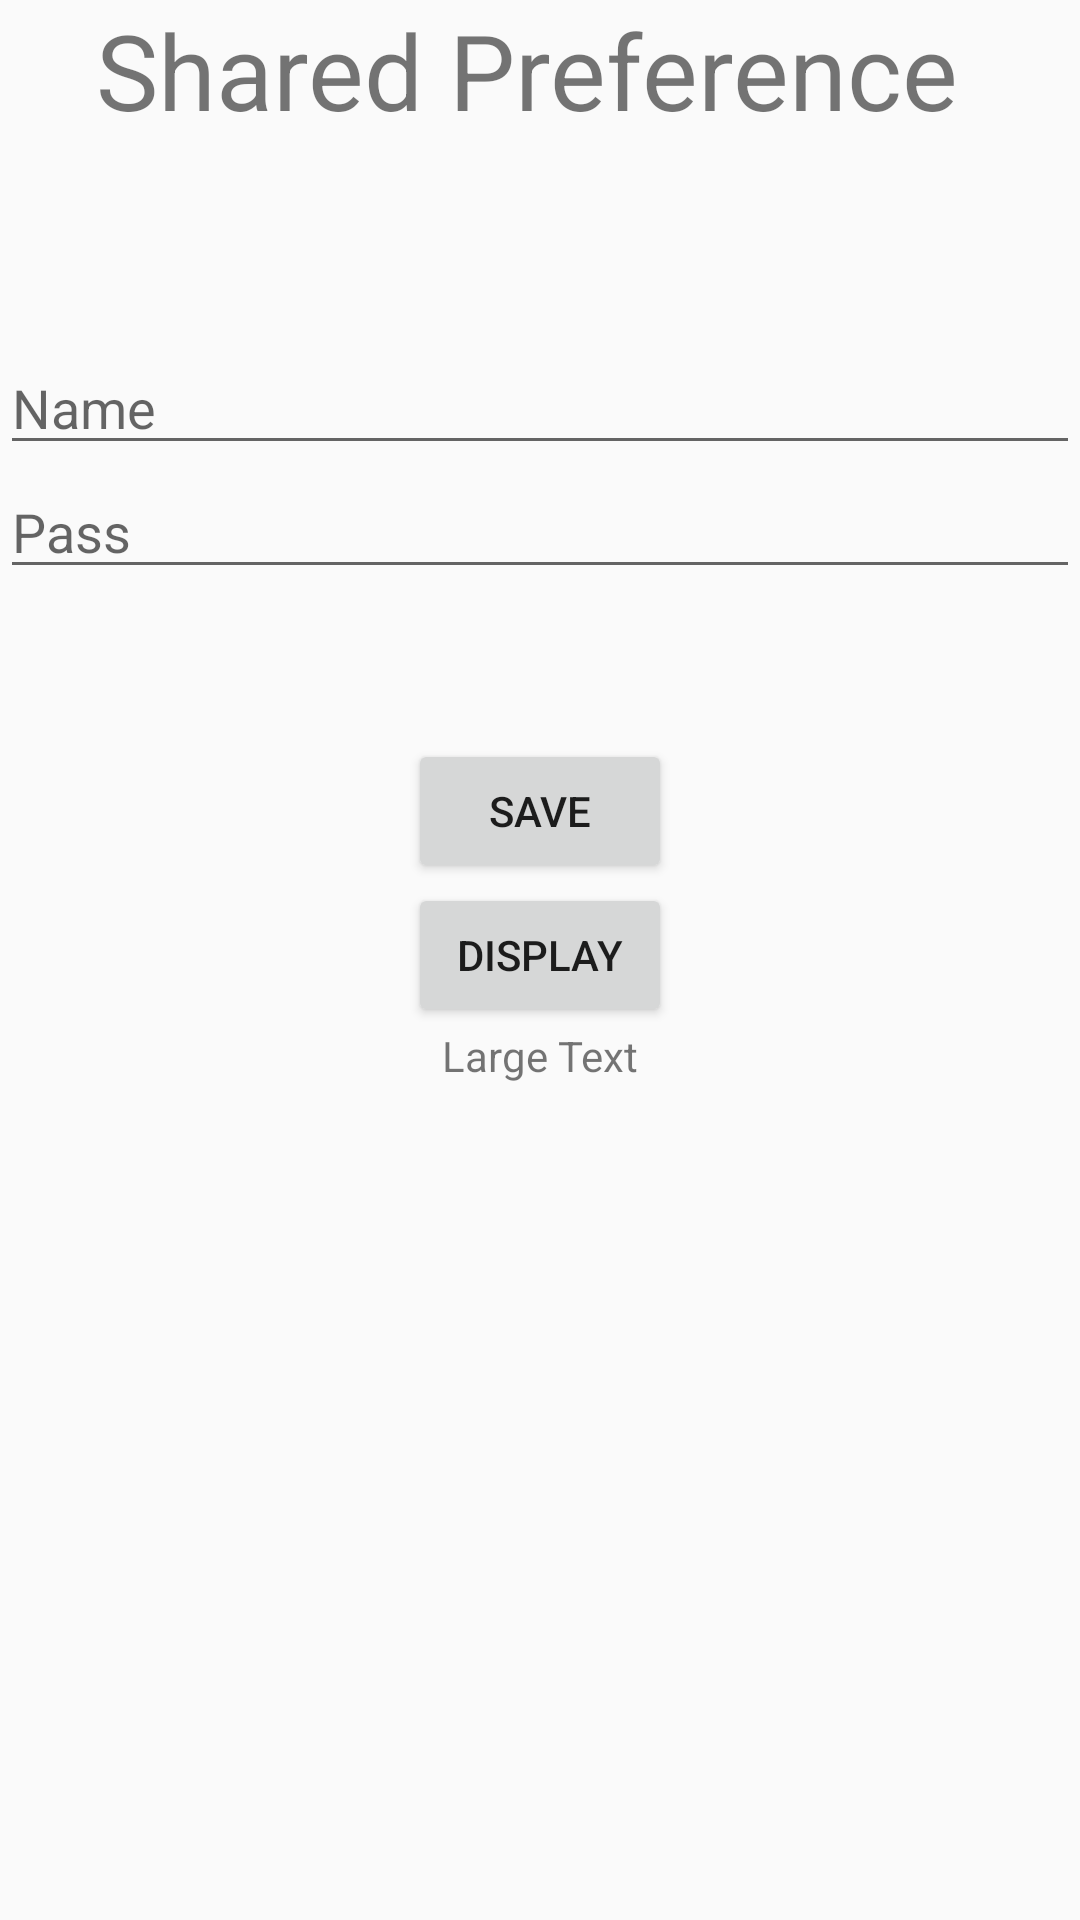

Write the Android layout XML for this screen, with the resource values it uses.
<!-- AndroidManifest.xml: application theme AppTheme -->
<!-- res/layout/activity_shared_preference.xml -->
<?xml version="1.0" encoding="utf-8"?>
<RelativeLayout xmlns:android="http://schemas.android.com/apk/res/android"
    xmlns:tools="http://schemas.android.com/tools" android:layout_width="match_parent"
    android:layout_height="match_parent"
    android:paddingTop="@dimen/activity_vertical_margin"
    android:paddingBottom="@dimen/activity_vertical_margin"
    tools:context=".SharedPreferenceActivity">

    <TextView
        android:layout_width="wrap_content"
        android:layout_height="wrap_content"
        android:text="Shared Preference "
        android:id="@+id/textView"
        android:layout_alignParentTop="true"
        android:layout_centerHorizontal="true"
        android:textSize="35dp" />



    <EditText
        android:layout_width="wrap_content"
        android:layout_height="wrap_content"
        android:id="@+id/editText"
        android:layout_below="@+id/textView"
        android:layout_marginTop="67dp"
        android:hint="Name"
        android:layout_alignParentRight="true"
        android:layout_alignParentEnd="true"
        android:layout_alignParentLeft="true"
        android:layout_alignParentStart="true" />

    <EditText
        android:layout_width="wrap_content"
        android:layout_height="wrap_content"
        android:id="@+id/editText2"
        android:layout_below="@+id/editText"
        android:layout_alignParentLeft="true"
        android:layout_alignParentStart="true"
        android:layout_alignParentRight="true"
        android:layout_alignParentEnd="true"
        android:hint="Pass" />


    <Button
        android:layout_width="wrap_content"
        android:layout_height="wrap_content"
        android:text="Save"
        android:id="@+id/button"
        android:layout_below="@+id/editText2"
        android:layout_centerHorizontal="true"
        android:layout_marginTop="50dp" />
    <Button
        android:id="@+id/button1"
        android:layout_width="wrap_content"
        android:layout_height="wrap_content"
        android:layout_below="@+id/button"
        android:text="Display"
        android:layout_centerHorizontal="true"/>
    <TextView
        android:id="@+id/tv"
        android:layout_width="wrap_content"
        android:layout_height="wrap_content"
        android:layout_below="@+id/button1"
        android:text="Large Text"
        android:layout_centerHorizontal="true"
        />

</RelativeLayout>
<!-- resources referenced by this layout -->
<resources>
  <style name="AppTheme" parent="Theme.AppCompat.Light.DarkActionBar">
          
          <item name="colorPrimary">@color/colorPrimary</item>
          <item name="colorPrimaryDark">@color/colorPrimaryDark</item>
          <item name="colorAccent">@color/colorAccent</item>
      </style>
  <color name="colorPrimary">#008577</color>
  <color name="colorPrimaryDark">#00574B</color>
  <color name="colorAccent">#D81B60</color>
</resources>
